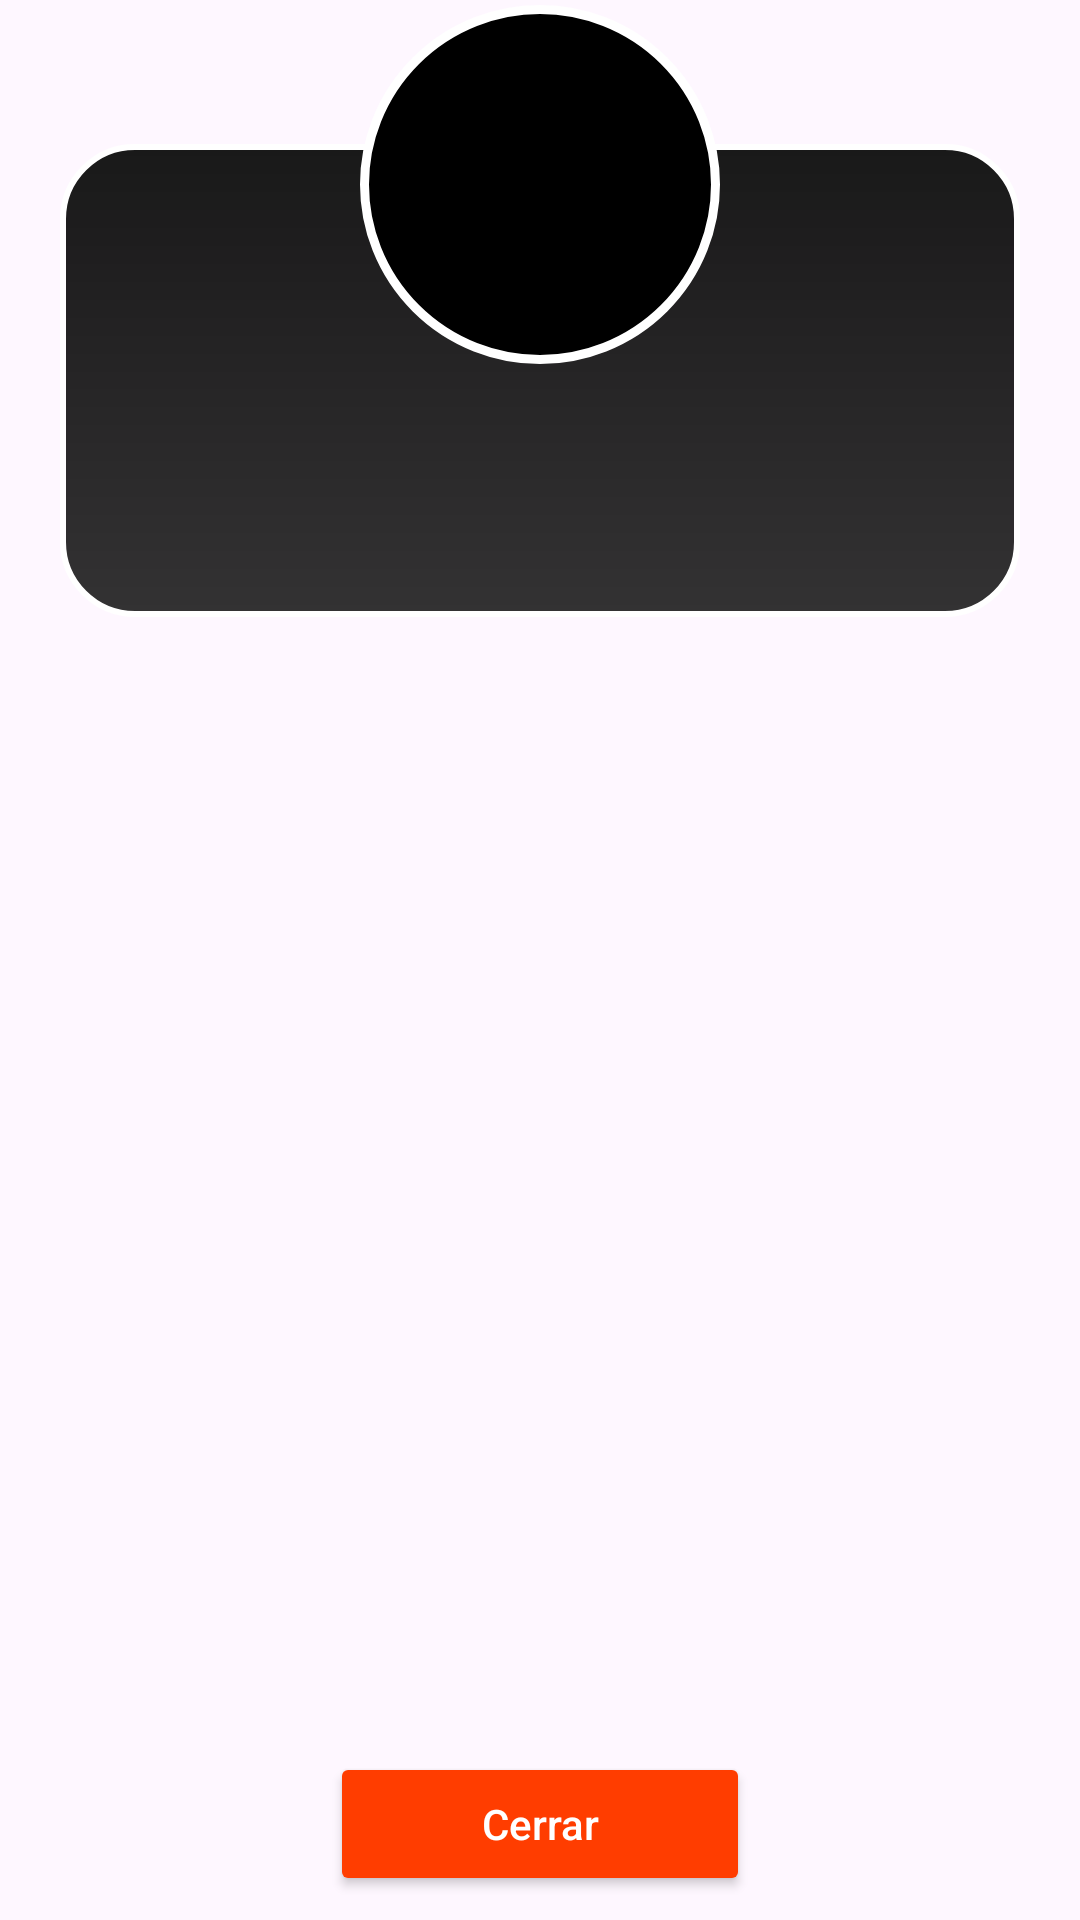

Android layout source for this screen:
<!-- AndroidManifest.xml: application theme Theme.EquipoCuatro -->
<!-- res/layout/dialog_mostrar_reto_aleatorio.xml -->
<?xml version="1.0" encoding="utf-8"?>
<FrameLayout xmlns:android="http://schemas.android.com/apk/res/android"
    xmlns:app="http://schemas.android.com/apk/res-auto"
    android:layout_width="match_parent"
    android:layout_height="wrap_content"
    android:clipChildren="false"
    android:clipToPadding="false"
    android:paddingBottom="28dp">

    <androidx.constraintlayout.widget.ConstraintLayout
        android:id="@+id/dialogContent"
        android:layout_width="match_parent"
        android:layout_height="wrap_content"
        android:layout_marginHorizontal="20dp"
        android:layout_marginTop="48dp"
        android:background="@drawable/bg_dialog_reto"
        android:clipChildren="false"
        android:clipToPadding="false"
        android:paddingHorizontal="24dp"
        android:paddingTop="48dp"
        android:paddingBottom="40dp">

        <FrameLayout
            android:id="@+id/pokemonCircle"
            android:layout_width="0dp"
            android:layout_height="0dp"
            app:layout_constraintDimensionRatio="1:1"
            app:layout_constraintWidth_percent="0.28"
            app:layout_constraintWidth_max="120dp"
            app:layout_constraintWidth_min="80dp"
            android:layout_marginTop="-95dp"
            android:background="@drawable/bg_pokemon_circle"
            android:clipChildren="false"
            android:padding="10dp"
            app:layout_constraintEnd_toEndOf="parent"
            app:layout_constraintStart_toStartOf="parent"
            app:layout_constraintTop_toTopOf="parent">

            <ImageView
                android:id="@+id/ivPokemon"
                android:layout_width="match_parent"
                android:layout_height="match_parent"
                android:contentDescription="@string/pokemon_aleatorio"
                android:scaleType="fitCenter" />
        </FrameLayout>

        <TextView
            android:id="@+id/tvRetoAleatorio"
            android:layout_width="0dp"
            android:layout_height="wrap_content"
            android:layout_marginTop="20dp"
            android:gravity="center"
            android:textColor="@color/white"
            android:textSize="18sp"
            android:textStyle="bold"
            app:layout_constraintEnd_toEndOf="parent"
            app:layout_constraintStart_toStartOf="parent"
            app:layout_constraintTop_toBottomOf="@id/pokemonCircle" />

    </androidx.constraintlayout.widget.ConstraintLayout>

    <Button
        android:id="@+id/btnCerrarReto"
        android:layout_width="wrap_content"
        android:layout_height="wrap_content"
        android:layout_gravity="bottom|center_horizontal"
        android:layout_marginBottom="0dp"
        android:backgroundTint="@color/orange"
        android:minWidth="140dp"
        android:text="@string/cerrar"
        android:textAllCaps="false"
        android:textColor="@color/white"
        android:translationY="20dp" />

</FrameLayout>
<!-- resources referenced by this layout -->
<resources>
  <color name="orange">#FF3D00</color>
  <color name="white">#FFFFFFFF</color>
  <!-- drawable bg_dialog_reto (drawable) -->
  <?xml version="1.0" encoding="utf-8"?>
  <shape xmlns:android="http://schemas.android.com/apk/res/android"
      android:shape="rectangle">
      <gradient
          android:angle="270"
          android:endColor="#CC000000"
          android:startColor="#E6000000"
          android:type="linear" />
      <corners android:radius="24dp" />
      <stroke
          android:width="2dp"
          android:color="@color/white" />
  </shape>
  <!-- drawable bg_pokemon_circle (drawable) -->
  <?xml version="1.0" encoding="utf-8"?>
  <shape xmlns:android="http://schemas.android.com/apk/res/android"
      android:shape="oval">
      <solid android:color="@color/black" />
      <stroke
          android:width="3dp"
          android:color="@color/white" />
  </shape>
  <string name="cerrar">Cerrar</string>
  <string name="pokemon_aleatorio">Pokémon aleatorio</string>
  <style name="Theme.EquipoCuatro" parent="Base.Theme.EquipoCuatro" />
  <color name="black">#FF000000</color>
  <style name="Base.Theme.EquipoCuatro" parent="Theme.Material3.DayNight.NoActionBar">
          
          
      </style>
</resources>
